Run: headless pygame with SDL's dummy video driver; simulated clock (each Clock.tick advances the game by its frame time, no real sleeping); random seed 0; keys injected as events and as key.get_pressed() state; no mouse input.
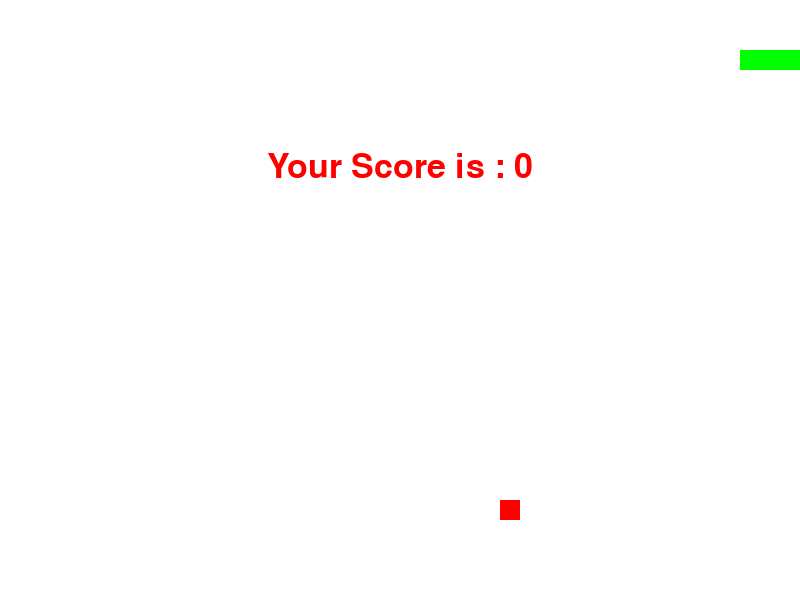
Frame 1 of 1 · flips 1–60 · no input (game ended)

The pygame program that drew these frames:

import pygame
import sys
import random

# Initialize pygame
pygame.init()

# Constants
WINDOW_WIDTH = 800
WINDOW_HEIGHT = 600
SNAKE_SIZE = 20
SNAKE_SPEED = 15

# Colors
WHITE = (255, 255, 255)
RED = (255, 0, 0)
GREEN = (0, 255, 0)

# Setup the game window
window = pygame.display.set_mode((WINDOW_WIDTH, WINDOW_HEIGHT))
pygame.display.set_caption('Snake Game')

# Snake initial settings
snake_position = [100, 50]
snake_body = [[100, 50],
              [90, 50],
              [80, 50]]
direction = 'RIGHT'
change_to = direction

# Food settings
food_position = [random.randrange(1, (WINDOW_WIDTH//SNAKE_SIZE)) * SNAKE_SIZE,
                 random.randrange(1, (WINDOW_HEIGHT//SNAKE_SIZE)) * SNAKE_SIZE]
food_spawn = True

# Set the game clock
clock = pygame.time.Clock()

# Game Over function
def game_over():
    my_font = pygame.font.SysFont('times new roman', 50)
    GO_surface = my_font.render('Your Score is : ' + str(len(snake_body) - 3), True, RED)
    GO_rect = GO_surface.get_rect()
    GO_rect.midtop = (WINDOW_WIDTH/2, WINDOW_HEIGHT/4)
    window.blit(GO_surface, GO_rect)
    pygame.display.flip()
    pygame.time.wait(2000)
    pygame.quit()
    sys.exit()

# Main Function
while True:
    for event in pygame.event.get():
        if event.type == pygame.KEYDOWN:
            if event.key == pygame.K_UP:
                change_to = 'UP'
            if event.key == pygame.K_DOWN:
                change_to = 'DOWN'
            if event.key == pygame.K_LEFT:
                change_to = 'LEFT'
            if event.key == pygame.K_RIGHT:
                change_to = 'RIGHT'

    # If two keys pressed simultaneously
    if change_to == 'UP' and not direction == 'DOWN':
        direction = 'UP'
    if change_to == 'DOWN' and not direction == 'UP':
        direction = 'DOWN'
    if change_to == 'LEFT' and not direction == 'RIGHT':
        direction = 'LEFT'
    if change_to == 'RIGHT' and not direction == 'LEFT':
        direction = 'RIGHT'

    # Update snake position [x, y]
    if direction == 'UP':
        snake_position[1] -= SNAKE_SIZE
    if direction == 'DOWN':
        snake_position[1] += SNAKE_SIZE
    if direction == 'LEFT':
        snake_position[0] -= SNAKE_SIZE
    if direction == 'RIGHT':
        snake_position[0] += SNAKE_SIZE

    # Snake body growing mechanism
    snake_body.insert(0, list(snake_position))
    if snake_position == food_position:
        food_spawn = False
    else:
        snake_body.pop()
        
    if not food_spawn:
        food_position = [random.randrange(1, (WINDOW_WIDTH//SNAKE_SIZE)) * SNAKE_SIZE,
                         random.randrange(1, (WINDOW_HEIGHT//SNAKE_SIZE)) * SNAKE_SIZE]
    food_spawn = True

    # Game Over conditions
    if snake_position[0] < 0 or snake_position[0] > WINDOW_WIDTH - SNAKE_SIZE:
        game_over()
    if snake_position[1] < 0 or snake_position[1] > WINDOW_HEIGHT - SNAKE_SIZE:
        game_over()

    # Self hit
    for block in snake_body[1:]:
        if snake_position == block:
            game_over()

    # Graphics
    window.fill(WHITE)
    for pos in snake_body:
        pygame.draw.rect(window, GREEN, pygame.Rect(pos[0], pos[1], SNAKE_SIZE, SNAKE_SIZE))
    
    pygame.draw.rect(window, RED, pygame.Rect(food_position[0], food_position[1], SNAKE_SIZE, SNAKE_SIZE))
    
    # Refresh game screen
    pygame.display.update()
    
    # Refresh rate
    clock.tick(SNAKE_SPEED)
